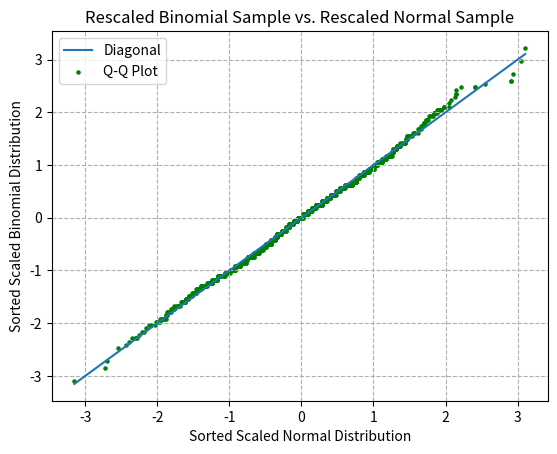

Reproduce this figure in Python.
"""
[redacted]
Date: 25/10/2022
Homework 5, Problem 4
"""

from random import sample
import numpy as np
import matplotlib.pyplot as plt

# Define the function to rescale the sample
def rescale(sample):
    return (sample - np.mean(sample))/np.std(sample)

# Main
if __name__ == "__main__":
    N = 1000
    p = 0.5

    binomial_sample = np.random.binomial(n=N, p=p, size=N)
    normal_sample = np.random.normal(loc=0, scale=p, size=N)

    rescaled_binomial_sample = rescale(binomial_sample)
    rescaled_normal_sample = rescale(normal_sample)

    sorted_binomial_sample = np.sort(rescaled_binomial_sample)
    sorted_normal_sample = np.sort(rescaled_normal_sample)

    plt.figure(1)
    plt.title('Rescaled Binomial Sample vs. Rescaled Normal Sample')
    plt.xlabel('Sorted Scaled Normal Distribution')
    plt.ylabel('Sorted Scaled Binomial Distribution')
    plt.plot(sorted_normal_sample, sorted_normal_sample, label='Diagonal')
    plt.scatter(sorted_normal_sample, sorted_binomial_sample, s=5, c='g', label='Q-Q Plot')
    plt.legend()
    plt.grid(linestyle='--')
    plt.savefig('hw5p4.pdf')
    plt.show()

"""
Comment:
Normal Distribution and Binomial Distribution are approximately equal.
We see that the binomial distribution with n trials and probability p of success
gets closer and closer to a normal distribution, which is the statement of Central Limit Theorem.
"""